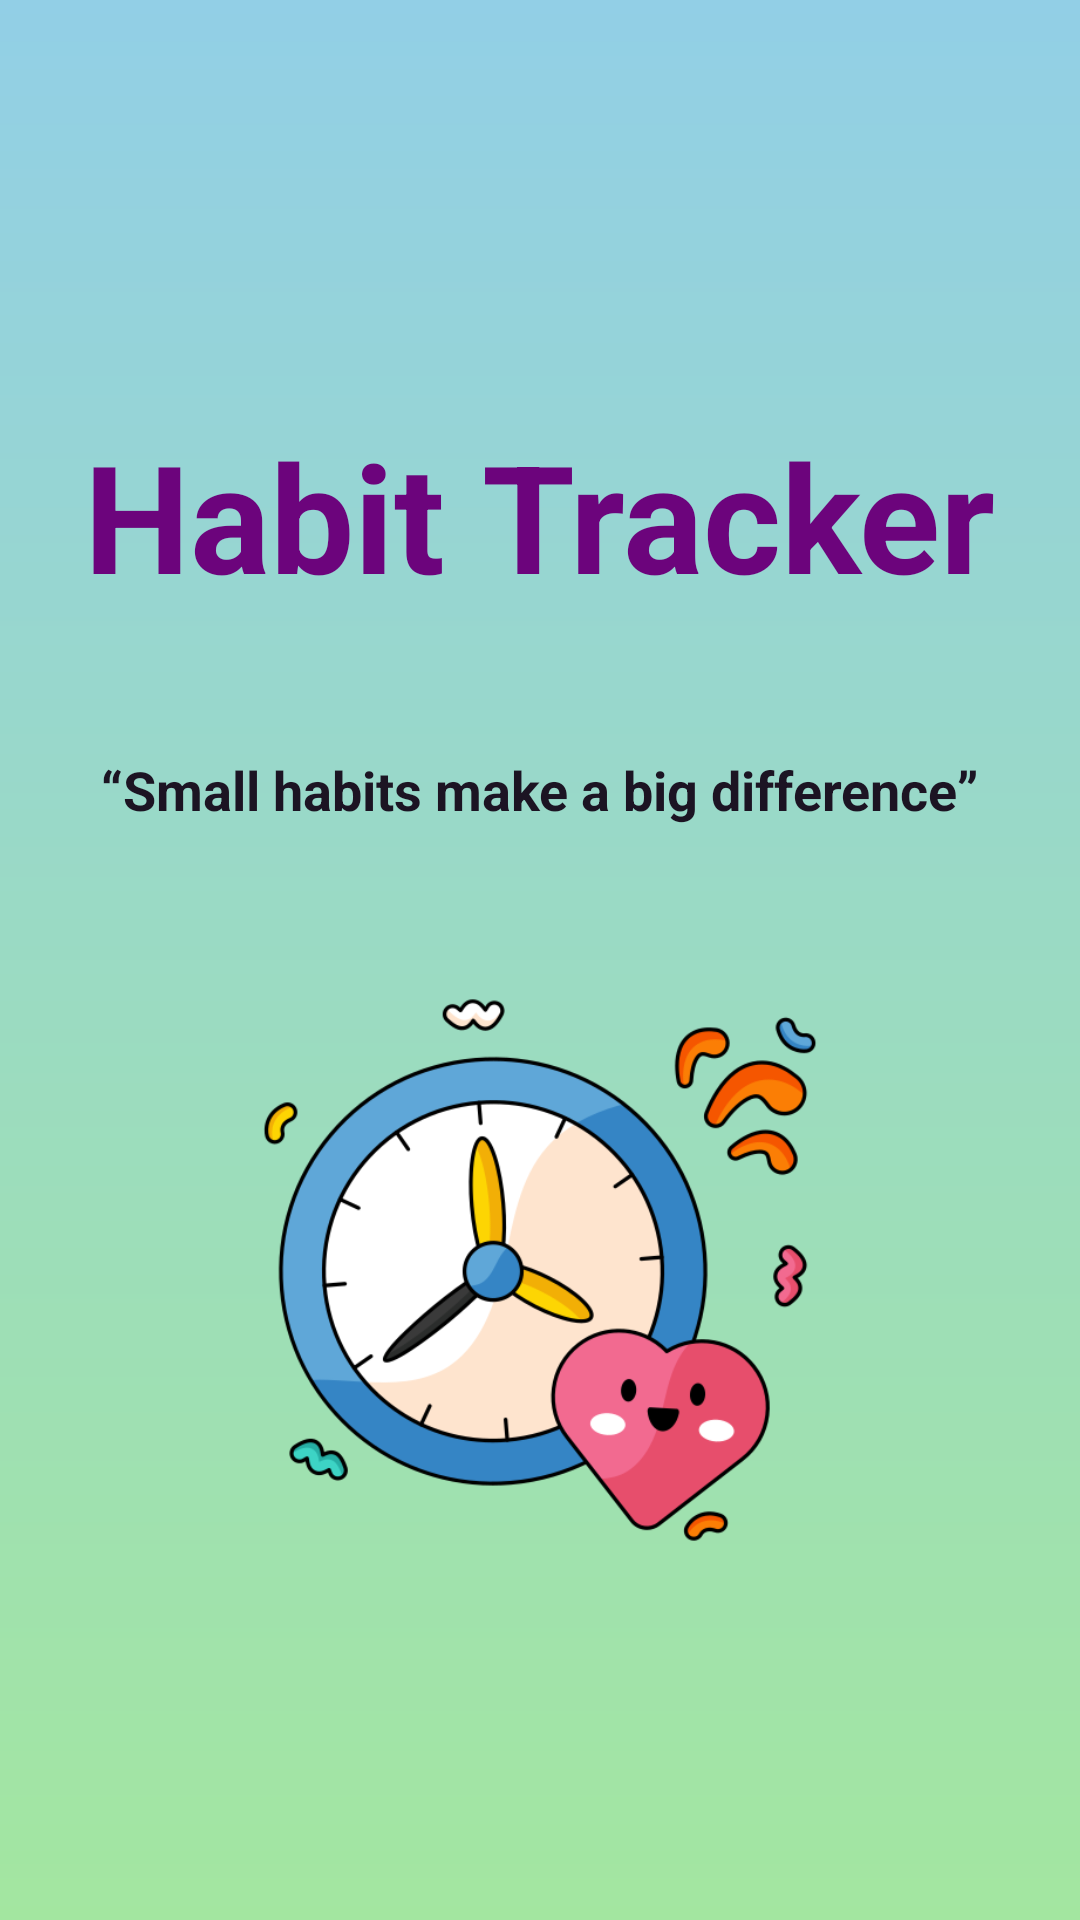

Reconstruct the res/layout file that produces this screen, plus the resources it refers to.
<!-- AndroidManifest.xml: application theme Theme.Habit_Track -->
<!-- res/layout/activity_splash.xml -->
<?xml version="1.0" encoding="utf-8"?>
<LinearLayout xmlns:android="http://schemas.android.com/apk/res/android"
    android:layout_width="match_parent"
    android:layout_height="match_parent"
    android:orientation="vertical"
    android:gravity="center"
    android:fitsSystemWindows="true"
    android:background="@drawable/splash_background"> 

    
    <TextView
        android:id="@+id/app_title"
        android:layout_width="wrap_content"
        android:layout_height="wrap_content"
        android:text="Habit Tracker"
        android:textSize="50sp"
        android:textColor="#6C047C"
        android:textStyle="bold"
        android:padding="20dp"
        android:layout_marginTop="2dp"/> 

    
    <TextView
        android:id="@+id/app_quote"
        android:layout_width="wrap_content"
        android:layout_height="wrap_content"
        android:layout_marginTop="10dp"
        android:text="“Small habits make a big difference”"
        android:textSize="18sp"
        android:textColor="#1C1423"
        android:textStyle="bold"
        android:padding="16dp"
        android:layout_marginBottom="32dp" />

    
    <ImageView
        android:id="@+id/habit_image"
        android:layout_width="200dp"
        android:layout_height="200dp"
        android:src="@drawable/clock"
        android:contentDescription="Habit Tracking Image" />



</LinearLayout>
<!-- resources referenced by this layout -->
<resources>
  <!-- drawable clock: png bitmap (drawable, 65587 bytes) -->
  <!-- drawable splash_background (drawable) -->
  <?xml version="1.0" encoding="utf-8"?>
  <shape xmlns:android="http://schemas.android.com/apk/res/android">
  <gradient
      android:startColor="#92CFE6"
  android:endColor="#A3E6A0"
  android:angle="270"/>
  </shape>
  <style name="Theme.Habit_Track" parent="Base.Theme.Habit_Track" />
  <style name="Base.Theme.Habit_Track" parent="Theme.Material3.DayNight.NoActionBar">
          
          
      </style>
</resources>
